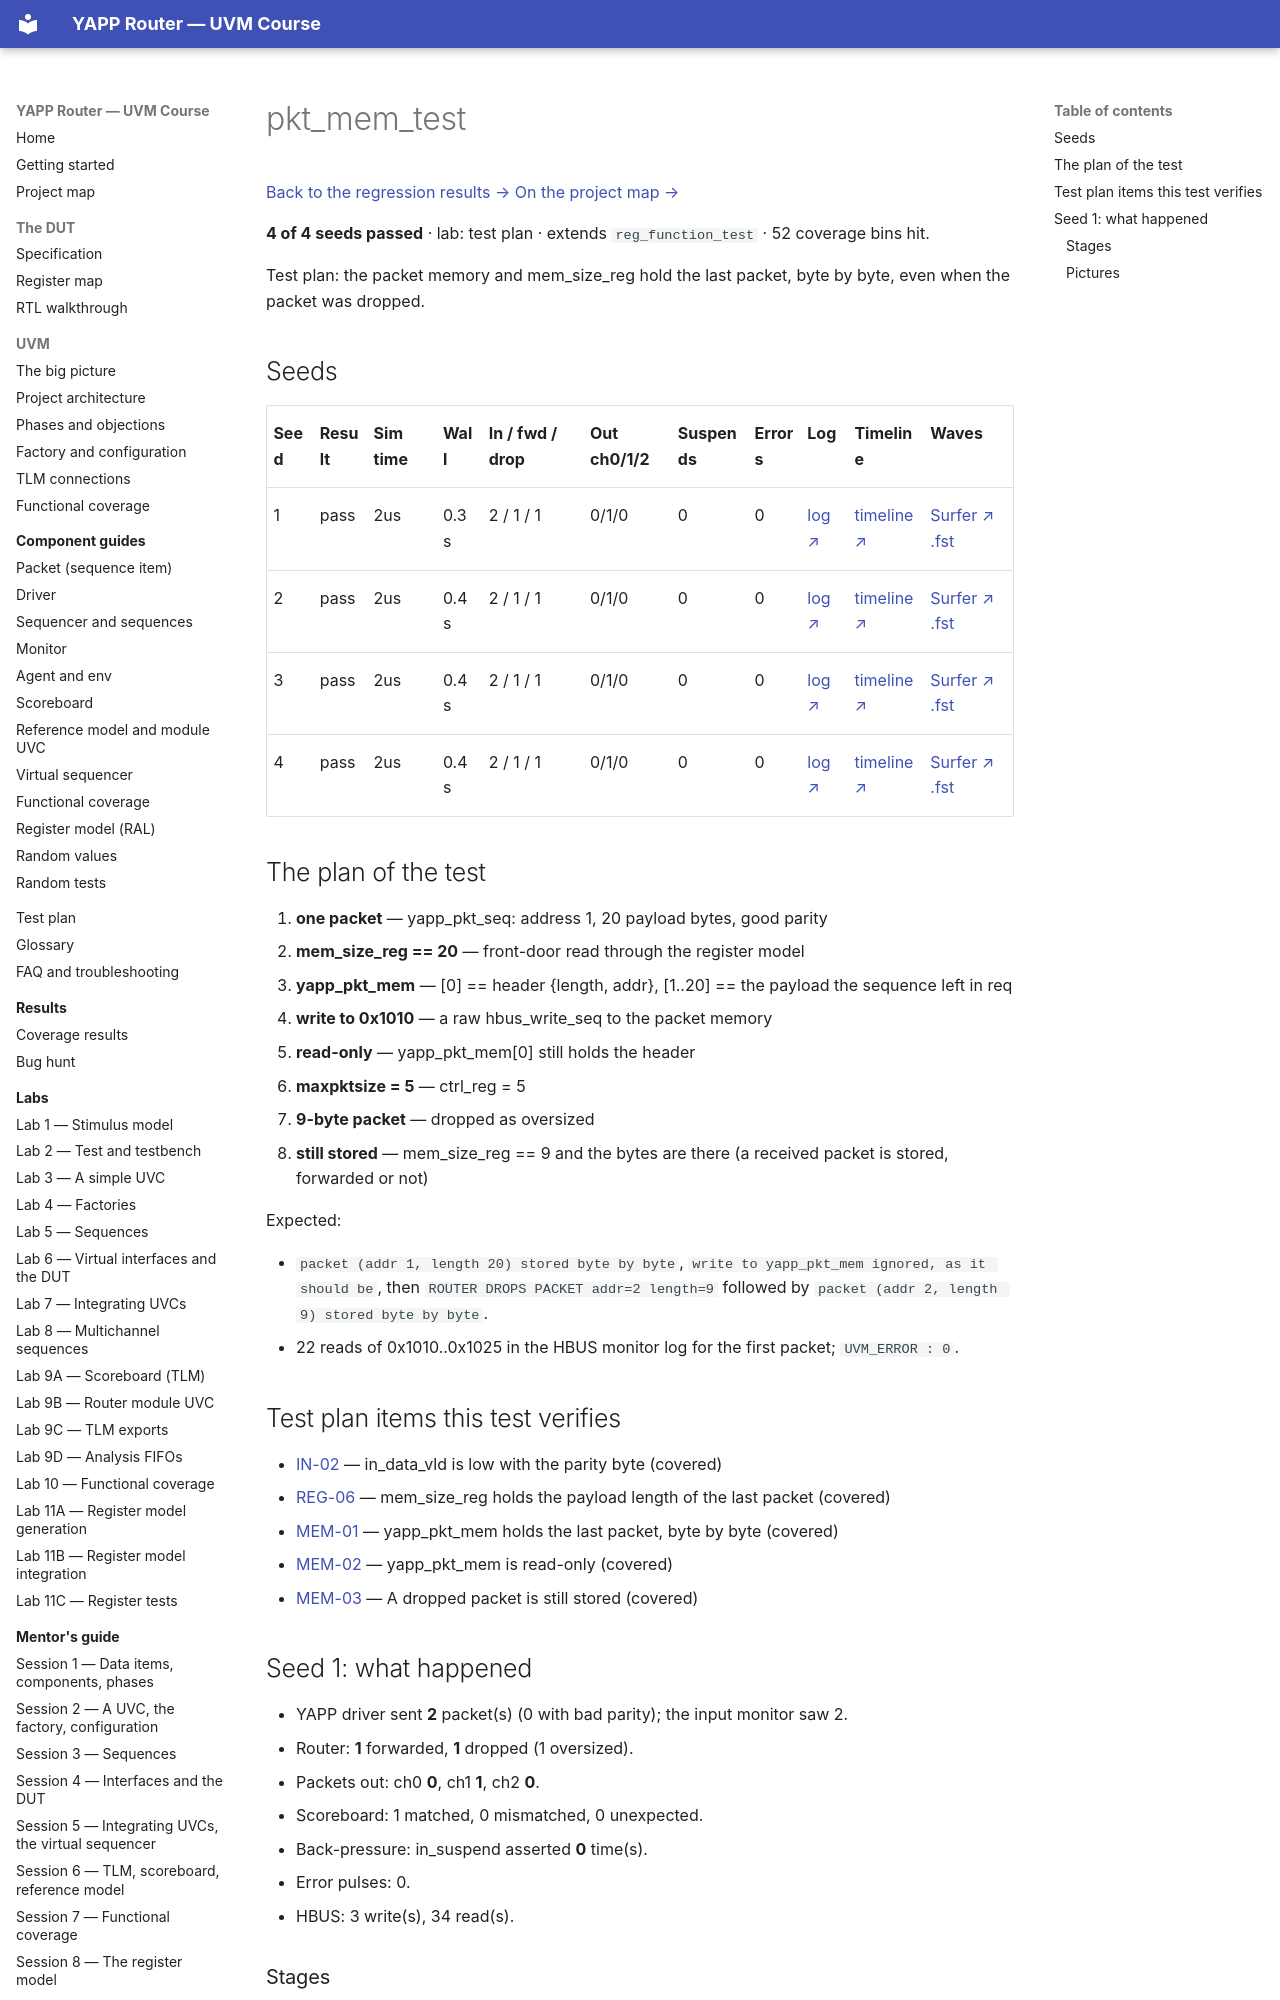

repository: tamirgabgab/Qcom-Mentoring · page: regression/pkt_mem_test/index.html · generator: mkdocs

# pkt_mem_test

<!-- generated by scripts/project_map/build.py from yapp_project/regression/runs.json -- run the regression, `make sim-report ONLY=yapp_project OUT=yapp_project/regression`, then `make map`; do not edit this file -->

[Back to the regression results →](index.md){ .pm-link } [On the project map →](../project-map.md#view=plan&node=cls:pkt_mem_test){ .pm-link }

**4 of 4 seeds passed** · lab: test plan · extends `reg_function_test` · 52 coverage bins hit.

Test plan: the packet memory and mem_size_reg hold the last packet, byte by byte, even when the packet was dropped.
